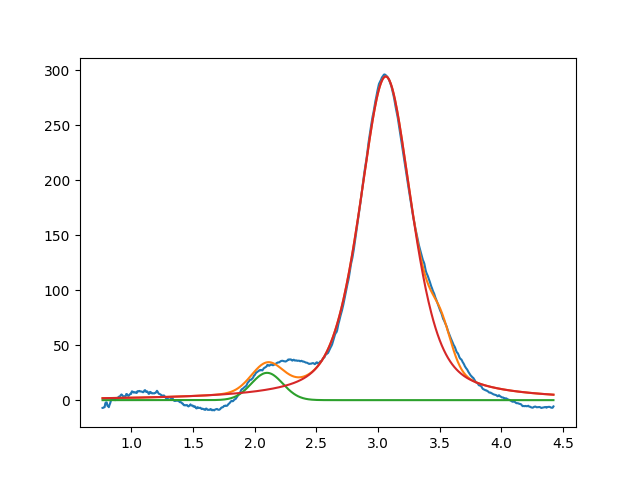

Data behind this chart, as committed beside it:
2.099999999999999645e+00, 2.484094774640439240e+01, 2.999999999999999334e-01, 9.999999999999998890e-01
3.062230842638392847e+00, 2.945527457137879992e+02, 5.008675767704936499e-01, 4.871029498726849871e-01
3.509767152115573996e+00, 2.999999999999999645e+01, 1.999999999999999833e-01, 9.999999999999998890e-01
